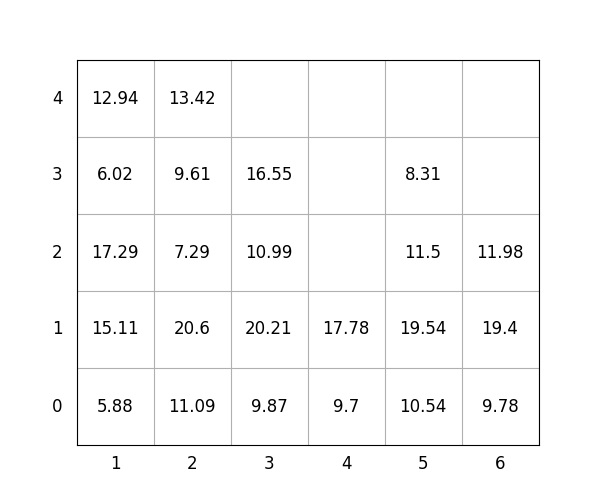

Data behind this chart, as committed beside it:
idx, loc_x, loc_y, loc_z, weight, group, score, seq, reloc, size(ft)
1, 4, 0, 0, 9.7, 1, 109.7, 1, 0, 20
2, 4, 0, 1, 17.78, 3, 317.8, 2, 0, 20
3, 1, 0, 0, 5.88, 0, 5.88, 3, 0, 20
4, 1, 0, 1, 15.11, 0, 15.11, 4, 0, 20
5, 1, 0, 2, 17.29, 1, 117.3, 5, 0, 20
6, 2, 0, 0, 11.09, 1, 111.1, 6, 0, 20
7, 2, 0, 1, 20.6, 2, 220.6, 7, 0, 20
8, 3, 0, 0, 9.87, 0, 9.87, 8, 0, 20
9, 2, 0, 2, 7.29, 3, 307.3, 9, 0, 20
10, 1, 0, 3, 6.02, 2, 206, 10, 0, 20
11, 3, 0, 1, 20.21, 0, 20.21, 11, 0, 20
12, 1, 0, 4, 12.94, 3, 312.9, 12, 0, 20
13, 5, 0, 0, 10.54, 0, 10.54, 13, 0, 20
14, 2, 0, 3, 9.61, 3, 309.6, 14, 0, 20
15, 3, 0, 2, 10.99, 1, 111, 15, 0, 20
16, 5, 0, 1, 19.54, 0, 19.54, 16, 0, 20
17, 5, 0, 2, 11.5, 1, 111.5, 17, 0, 20
18, 2, 0, 4, 13.42, 3, 313.4, 18, 0, 20
19, 5, 0, 3, 8.31, 3, 308.3, 19, 0, 20
20, 6, 0, 0, 9.78, 0, 9.78, 20, 0, 20
21, 6, 0, 1, 19.4, 0, 19.4, 21, 0, 20
22, 3, 0, 3, 16.55, 2, 216.6, 22, 0, 20
23, 6, 0, 2, 11.98, 2, 212, 23, 0, 20
